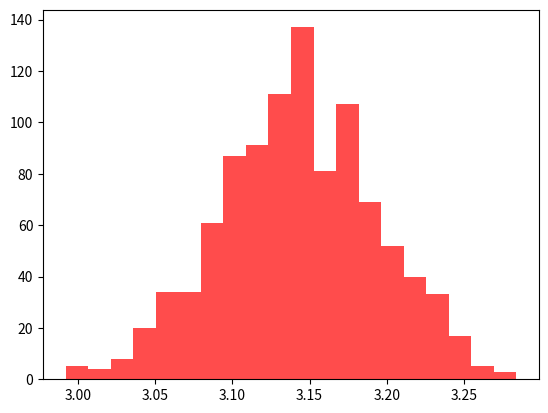

Here is the Python script that generated this plot: (Note: this script raises an exception after producing the figure.)
import matplotlib.pyplot as plt
import numpy as np

# np.random.seed(100)

N = 1000
M = 1000

def montecarlo() -> list:
    list_pi = []
    for i in range(1, N):
        point_x = np.random.rand(M)
        point_y = np.random.rand(M)
        point_length = np.hypot(point_x, point_y)

        in_M = 0
        for length in point_length:
            if length <= 1:
                in_M += 1

        pie = in_M / M * 4
        list_pi.append(pie)
    return list_pi


def draw_hist(pies: list) -> None:
    kwargs = dict(histtype="stepfilled", alpha=0.7,
                  normed=True, bins=20, color="red", ec="black")
    plt.hist(pies, **kwargs)
    plt.title("pi-list")
    plt.show()


def main():
    draw_hist(montecarlo())
    
    
if __name__ == '__main__':
    main()
